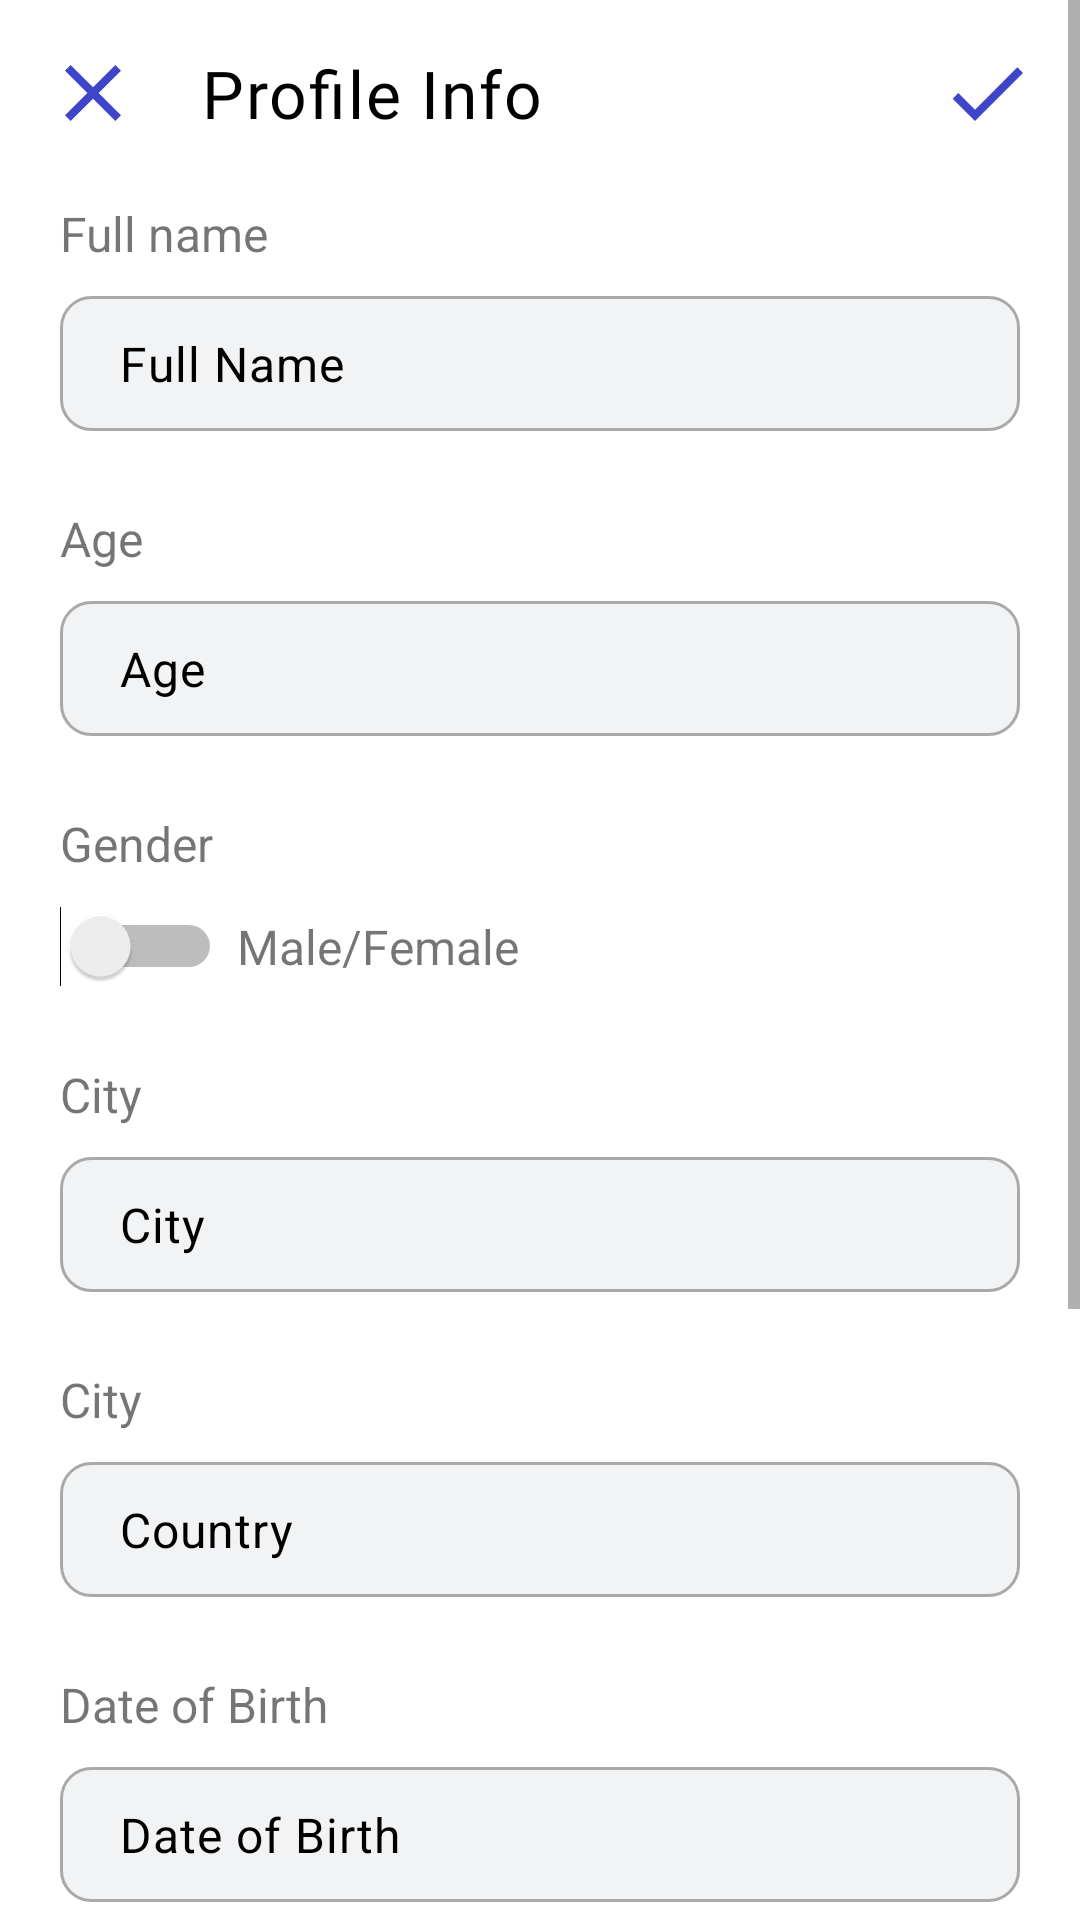

Write the Android layout XML for this screen, with the resource values it uses.
<!-- AndroidManifest.xml: application theme Theme.EduSystem -->
<!-- res/layout/activity_edit_profile.xml -->
<?xml version="1.0" encoding="utf-8"?>
<ScrollView xmlns:android="http://schemas.android.com/apk/res/android"
    android:layout_width="match_parent"
    android:layout_height="match_parent"
    android:fillViewport="true">
    <RelativeLayout
        android:layout_width="match_parent"
    android:layout_height="match_parent">

    <RelativeLayout
        android:id="@+id/top_layout"
        android:layout_width="match_parent"
        android:layout_height="wrap_content"
        android:layout_marginHorizontal="15dp"
        android:layout_marginTop="15dp"
        android:orientation="horizontal">
        <ImageButton
            android:id="@+id/btn_close"
            android:layout_width="wrap_content"
            android:layout_height="wrap_content"
            android:layout_alignParentStart="true"
            android:background="@null"
            android:src="@drawable/ic_close" />

        <TextView
            android:layout_width="wrap_content"
            android:layout_height="wrap_content"
            android:layout_centerVertical="true"
            android:layout_marginLeft="20dp"
            android:layout_toRightOf="@id/btn_close"
            android:fontFamily="@font/poppins_semibold"
            android:letterSpacing="0.03"
            android:text="Profile Info"
            android:textColor="@color/black"
            android:textSize="22sp" />

        <ImageButton
            android:id="@+id/btnUpdate"
            android:layout_width="wrap_content"
            android:layout_height="wrap_content"
            android:layout_alignParentEnd="true"
            android:layout_gravity="end"
            android:background="@null"
            android:src="@drawable/ic_check" />
    </RelativeLayout>
    <RelativeLayout
        android:layout_width="match_parent"
        android:layout_height="wrap_content"
        android:layout_marginHorizontal="20dp"
        android:layout_marginTop="20dp"
        android:layout_below="@+id/top_layout">

        <TextView
            android:id="@+id/tvFullName"
            android:layout_width="wrap_content"
            android:layout_height="wrap_content"
            android:text="Full name"
            android:textColorHint="@color/dark_gray"
            android:textSize="16sp"/>

        <EditText
            android:id="@+id/etFullName"
            android:layout_width="match_parent"
            android:layout_height="45dp"
            android:layout_below="@+id/tvFullName"
            android:layout_marginTop="10dp"
            android:background="@drawable/edit_profile_full_name"
            android:letterSpacing="0.02"
            android:paddingLeft="20dp"
            android:text="Full Name"
            android:textColor="@color/black"
            android:textSize="16sp" />

        <TextView
            android:id="@+id/tvAge"
            android:layout_width="wrap_content"
            android:layout_height="wrap_content"
            android:layout_below="@+id/etFullName"
            android:layout_marginTop="25dp"
            android:text="Age"
            android:textColorHint="@color/dark_gray"
            android:textSize="16sp" />

        <EditText
            android:id="@+id/etAge"
            android:layout_width="match_parent"
            android:layout_height="45dp"
            android:layout_below="@+id/tvAge"
            android:layout_marginTop="10dp"
            android:background="@drawable/edit_profile_full_name"
            android:letterSpacing="0.02"
            android:paddingLeft="20dp"
            android:text="Age"
            android:textColor="@color/black"
            android:textSize="16sp" />

        <TextView
            android:id="@+id/tvGender"
            android:layout_width="wrap_content"
            android:layout_height="wrap_content"
            android:layout_below="@+id/etAge"
            android:layout_marginTop="25dp"
            android:text="Gender"
            android:textColorHint="@color/dark_gray"
            android:textSize="16sp" />
        <RelativeLayout
            android:id="@+id/swGender"
            android:layout_marginTop="10dp"
            android:layout_below="@+id/tvGender"
            android:layout_width="wrap_content"
            android:layout_height="wrap_content">
            <Switch
                android:id="@+id/sw_g"
                android:layout_width="wrap_content"
                android:layout_height="wrap_content" />

            <TextView
                android:id="@+id/male_fe"
                android:layout_width="wrap_content"
                android:layout_height="wrap_content"
                android:layout_centerVertical="true"
                android:layout_marginLeft="5dp"
                android:layout_toRightOf="@+id/sw_g"
                android:text="Male/Female"

                android:textSize="16sp" />
        </RelativeLayout>


        <TextView
            android:id="@+id/tvCity"
            android:layout_width="wrap_content"
            android:layout_height="wrap_content"
            android:layout_marginTop="25dp"
            android:layout_below="@+id/swGender"
            android:text="City"
            android:textColorHint="@color/dark_gray"
            android:textSize="16sp"/>

        <EditText
            android:id="@+id/etCity"
            android:layout_width="match_parent"
            android:layout_height="45dp"
            android:layout_below="@+id/tvCity"
            android:layout_marginTop="10dp"
            android:background="@drawable/edit_profile_full_name"
            android:letterSpacing="0.02"
            android:paddingLeft="20dp"
            android:text="City"
            android:textColor="@color/black"
            android:textSize="16sp" />

        <TextView
            android:id="@+id/tvCountry"
            android:layout_width="wrap_content"
            android:layout_height="wrap_content"
            android:layout_marginTop="25dp"
            android:layout_below="@+id/etCity"
            android:text="City"
            android:textColorHint="@color/dark_gray"
            android:textSize="16sp"/>

        <EditText
            android:id="@+id/etCountry"
            android:layout_width="match_parent"
            android:layout_height="45dp"
            android:layout_below="@+id/tvCountry"
            android:layout_marginTop="10dp"
            android:background="@drawable/edit_profile_full_name"
            android:letterSpacing="0.02"
            android:paddingLeft="20dp"
            android:text="Country"
            android:textColor="@color/black"
            android:textSize="16sp" />

        <TextView
            android:id="@+id/tvDateOfBirth"
            android:layout_width="wrap_content"
            android:layout_height="wrap_content"
            android:layout_marginTop="25dp"
            android:layout_below="@+id/etCountry"
            android:text="Date of Birth"
            android:textColorHint="@color/dark_gray"
            android:textSize="16sp"/>

        <EditText
            android:id="@+id/etDateOfBirth"
            android:layout_width="match_parent"
            android:layout_height="45dp"
            android:layout_below="@+id/tvDateOfBirth"
            android:layout_marginTop="10dp"
            android:background="@drawable/edit_profile_full_name"
            android:letterSpacing="0.02"
            android:paddingLeft="20dp"
            android:text="Date of Birth"
            android:textColor="@color/black"
            android:textSize="16sp" />

        <TextView
            android:id="@+id/tvJob"
            android:layout_width="wrap_content"
            android:layout_height="wrap_content"
            android:layout_marginTop="25dp"
            android:layout_below="@+id/etDateOfBirth"
            android:text="Job"
            android:textColorHint="@color/dark_gray"
            android:textSize="16sp"/>

        <EditText
            android:id="@+id/etJob"
            android:layout_width="match_parent"
            android:layout_height="45dp"
            android:layout_below="@+id/tvJob"
            android:layout_marginTop="10dp"
            android:background="@drawable/edit_profile_full_name"
            android:letterSpacing="0.02"
            android:paddingLeft="20dp"
            android:text="Job"
            android:textColor="@color/black"
            android:textSize="16sp" />

        <TextView
            android:id="@+id/tvEdu"
            android:layout_width="wrap_content"
            android:layout_height="wrap_content"
            android:layout_below="@+id/etJob"
            android:layout_marginTop="25dp"
            android:text="Education"
            android:textColorHint="@color/dark_gray"
            android:textSize="16sp" />

        <EditText
            android:id="@+id/etEdu"
            android:layout_width="match_parent"
            android:layout_height="45dp"
            android:layout_below="@+id/tvEdu"
            android:layout_marginTop="10dp"
            android:background="@drawable/edit_profile_full_name"
            android:letterSpacing="0.02"
            android:paddingLeft="20dp"
            android:text="Education"
            android:textColor="@color/black"
            android:textSize="16sp" />

        <TextView
            android:id="@+id/tvBio"
            android:layout_width="wrap_content"
            android:layout_height="wrap_content"
            android:layout_below="@+id/etEdu"
            android:layout_marginTop="25dp"
            android:text="Biography"
            android:textColorHint="@color/dark_gray"
            android:textSize="16sp" />

        <EditText
            android:id="@+id/etBio"
            android:layout_width="match_parent"
            android:layout_height="45dp"
            android:layout_below="@+id/tvBio"
            android:layout_marginTop="10dp"
            android:background="@drawable/edit_profile_full_name"
            android:letterSpacing="0.02"
            android:paddingLeft="20dp"
            android:text="Biography"
            android:textColor="@color/black"
            android:textSize="16sp" />


    </RelativeLayout>
</RelativeLayout>
</ScrollView>
<!-- resources referenced by this layout -->
<resources>
  <color name="black">#FF000000</color>
  <color name="dark_gray">#A9A9A9</color>
  <!-- drawable edit_profile_full_name (drawable) -->
  <?xml version="1.0" encoding="utf-8"?>
  <shape xmlns:android="http://schemas.android.com/apk/res/android">
      <solid android:color="@color/white_gray"/>
      <corners android:radius="10dp"/>
      <stroke android:width="1dp" android:color="@color/dark_gray"/>
  </shape>
  <!-- drawable ic_check (drawable) -->
  <vector android:height="32dp" android:tint="#3E45C9"
      android:viewportHeight="24" android:viewportWidth="24"
      android:width="32dp" xmlns:android="http://schemas.android.com/apk/res/android">
      <path android:fillColor="@android:color/white" android:pathData="M9,16.17L4.83,12l-1.42,1.41L9,19 21,7l-1.41,-1.41z"/>
  </vector>
  <!-- drawable ic_close (drawable) -->
  <vector android:height="32dp" android:tint="#3E45C9"
      android:viewportHeight="24" android:viewportWidth="24"
      android:width="32dp" xmlns:android="http://schemas.android.com/apk/res/android">
      <path android:fillColor="@android:color/white" android:pathData="M19,6.41L17.59,5 12,10.59 6.41,5 5,6.41 10.59,12 5,17.59 6.41,19 12,13.41 17.59,19 19,17.59 13.41,12z"/>
  </vector>
  <style name="Theme.EduSystem" parent="Theme.MaterialComponents.DayNight.NoActionBar">
          
          <item name="colorPrimary">@color/blue</item>
          <item name="colorPrimaryVariant">@color/purple_700</item>
          <item name="colorOnPrimary">@color/white</item>
          
          <item name="colorSecondary">@color/teal_200</item>
          <item name="colorSecondaryVariant">@color/teal_700</item>
          <item name="colorOnSecondary">@color/black</item>
          
          <item name="android:statusBarColor" tools:targetApi="l">?attr/colorPrimaryVariant</item>
          
      </style>
  <color name="white_gray">#f2f3f5</color>
  <color name="blue">#3E45C9</color>
  <color name="purple_700">#FF3700B3</color>
  <color name="white">#FFFFFFFF</color>
  <color name="teal_200">#FF03DAC5</color>
  <color name="teal_700">#FF018786</color>
</resources>
